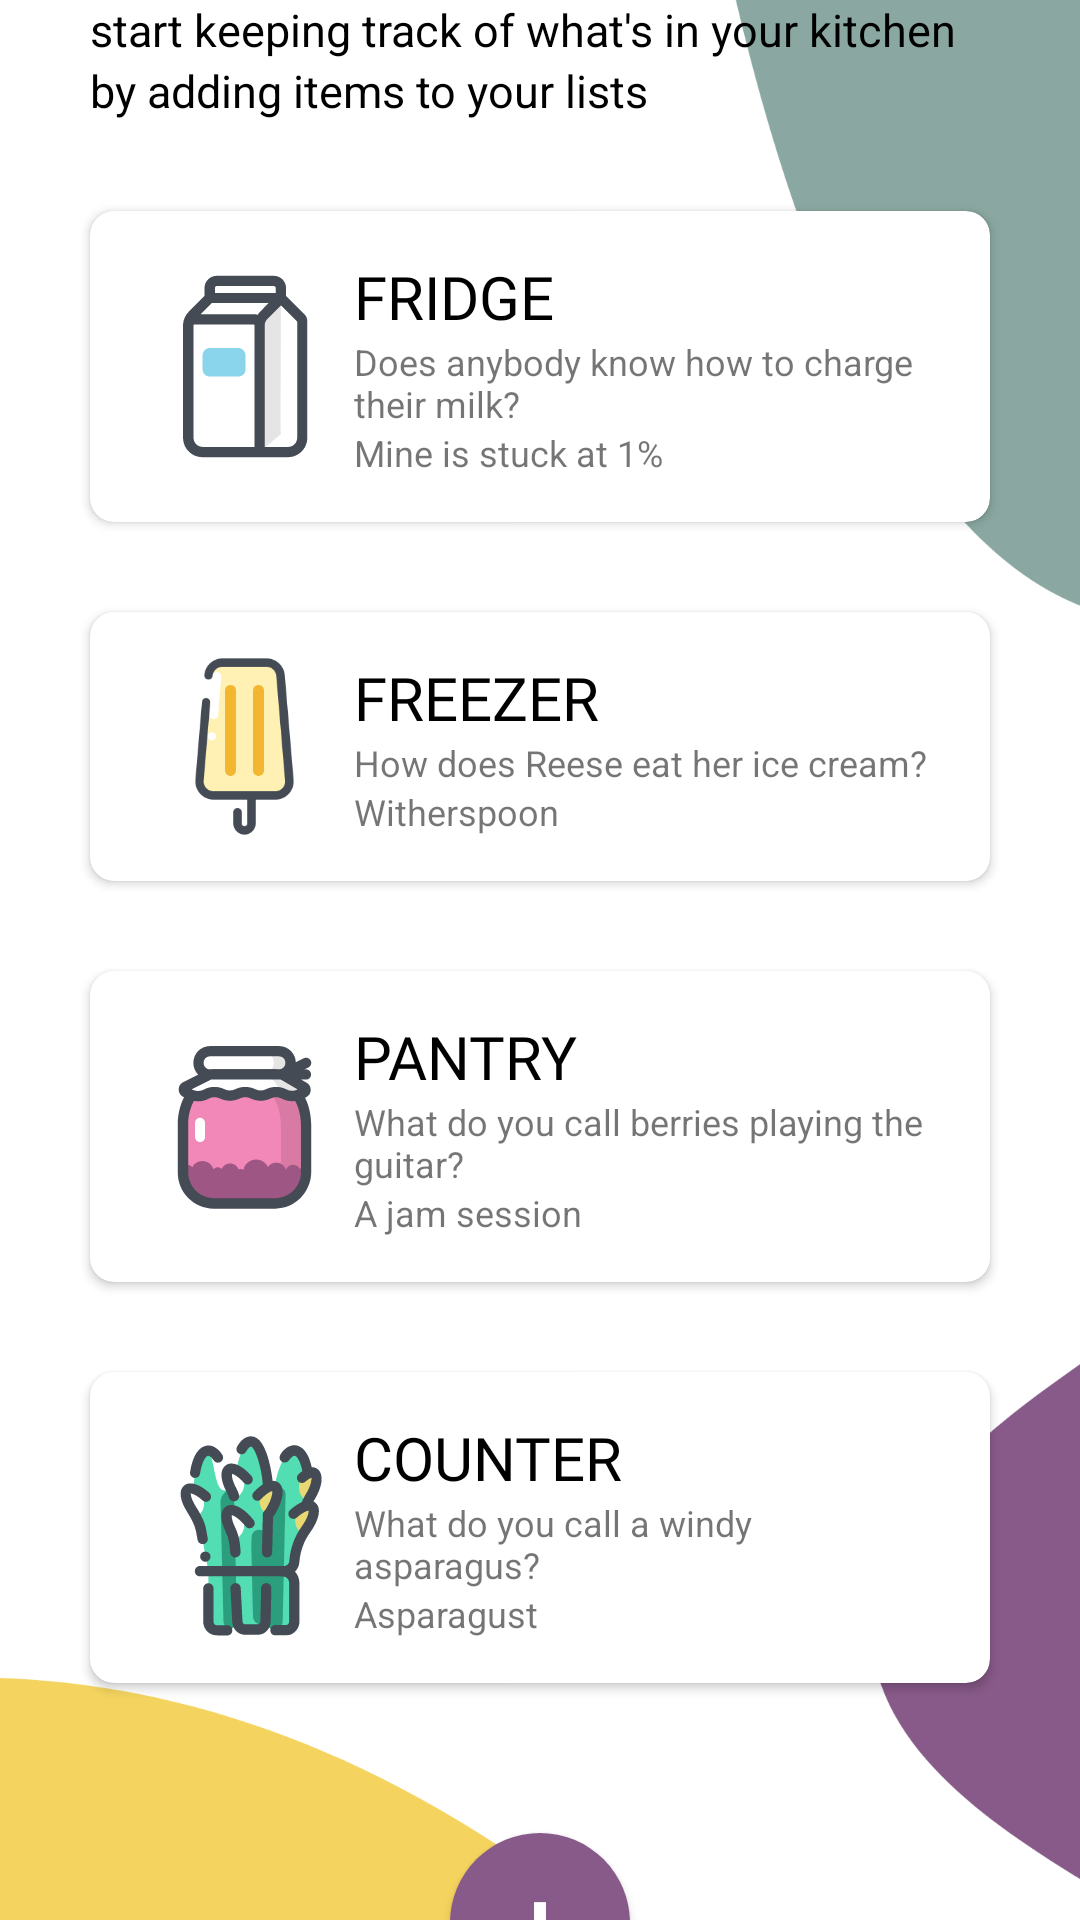

Write the Android layout XML for this screen, with the resource values it uses.
<!-- AndroidManifest.xml: application theme Theme.Design.Light.NoActionBar -->
<!-- res/layout/activity_welcome.xml -->
<?xml version="1.0" encoding="utf-8"?>
<androidx.drawerlayout.widget.DrawerLayout
    xmlns:android="http://schemas.android.com/apk/res/android"
    xmlns:app="http://schemas.android.com/apk/res-auto"
    xmlns:tools="http://schemas.android.com/tools"
    android:id="@+id/drawer_layout"
    android:layout_width="match_parent"
    android:layout_height="match_parent">

    <FrameLayout
    android:id="@+id/content_frame"
        android:layout_width="match_parent"
        android:layout_height="match_parent">

        <androidx.appcompat.widget.Toolbar
        android:id="@+id/toolbar"
            android:layout_width="match_parent"
            android:layout_height="?attr/actionBarSize"
            android:background="?attr/colorPrimary"
            app:popupTheme="@style/ThemeOverlay.AppCompat.Light" />
    </FrameLayout>

    <com.google.android.material.navigation.NavigationView
        android:id="@+id/navigationView"
        android:layout_width="wrap_content"
        android:layout_height="match_parent"
        android:layout_gravity="start"
        app:headerLayout="@layout/nav_header"
        app:menu="@menu/drawer_view" />

    <LinearLayout
        android:layout_width="match_parent"
        android:layout_height="match_parent"
        android:orientation="vertical"
        tools:context=".WelcomeActivity"
        android:gravity="center"
        android:background="@drawable/background">








    <LinearLayout
        android:layout_width="match_parent"
        android:layout_height="wrap_content"
        android:orientation="vertical"
        android:paddingLeft="30dp"
        android:paddingRight="30dp">

        <LinearLayout
            android:layout_width="match_parent"
            android:layout_height="wrap_content"
            android:orientation="horizontal">

        <TextView
            android:layout_width="wrap_content"
            android:layout_height="wrap_content"
            android:layout_marginTop="10dp"
            android:text="@string/welcome"
            android:textSize="15sp"
            android:textColor="@color/black"/>










        </LinearLayout>

        <TextView
            android:layout_width="wrap_content"
            android:layout_height="wrap_content"
            android:text="@string/welcome2"
            android:textSize="15sp"
            android:textColor="@color/black"/>

        <TextView
            android:layout_width="wrap_content"
            android:layout_height="wrap_content"
            android:text="@string/welcome3"
            android:textSize="15sp"
            android:textColor="@color/black"/>

    </LinearLayout>



    <androidx.cardview.widget.CardView
        android:layout_width="match_parent"
        android:layout_height="wrap_content"
        android:layout_marginStart="30dp"
        android:layout_marginEnd="30dp"
        android:layout_marginTop="30dp"
        android:background="@color/white"
        app:cardCornerRadius="8dp"
        app:cardElevation="2dp">

        <LinearLayout
            android:id="@+id/fridgeCard"
            android:layout_width="match_parent"
            android:layout_height="wrap_content"
            android:orientation="horizontal"
            android:padding="15dp">

            <ImageView
                android:layout_width="73dp"
                android:layout_height="match_parent"
                app:srcCompat="@drawable/ic_milk"
                android:contentDescription="@string/fridge" />

            <LinearLayout
                android:layout_width="match_parent"
                android:layout_height="wrap_content"
                android:orientation="vertical">

                <TextView
                    android:layout_width="match_parent"
                    android:layout_height="wrap_content"
                    android:fontFamily="@font/margarine"
                    android:gravity=""
                    android:text="@string/fridge"
                    android:textColor="@color/black"
                    android:textSize="20sp" />

                <TextView
                    android:layout_width="match_parent"
                    android:layout_height="wrap_content"
                    android:textSize="12sp"
                    android:text="@string/pun1"/>

                <TextView
                    android:layout_width="match_parent"
                    android:layout_height="wrap_content"
                    android:textSize="12sp"
                    android:text="@string/punn1"/>

            </LinearLayout>

        </LinearLayout>

    </androidx.cardview.widget.CardView>



    <androidx.cardview.widget.CardView
        android:layout_width="match_parent"
        android:layout_height="wrap_content"
        android:layout_marginStart="30dp"
        android:layout_marginEnd="30dp"
        android:layout_marginTop="30dp"
        android:background="@color/white"
        app:cardCornerRadius="8dp"
        app:cardElevation="2dp">

        <LinearLayout
            android:id="@+id/freezerCard"
            android:layout_width="match_parent"
            android:layout_height="wrap_content"
            android:orientation="horizontal"
            android:padding="15dp">

            <ImageView
                android:layout_width="73dp"
                android:layout_height="match_parent"
                android:src="@drawable/lolli"
                android:contentDescription="@string/freezer" />

            <LinearLayout
                android:layout_width="match_parent"
                android:layout_height="wrap_content"
                android:orientation="vertical">

                <TextView
                    android:layout_width="match_parent"
                    android:layout_height="wrap_content"
                    android:fontFamily="@font/margarine"
                    android:text="@string/freezer"
                    android:textColor="@color/black"
                    android:textSize="20sp" />

                <TextView
                    android:layout_width="match_parent"
                    android:layout_height="wrap_content"
                    android:textSize="12sp"
                    android:text="@string/pun3"/>

                <TextView
                    android:layout_width="match_parent"
                    android:layout_height="wrap_content"
                    android:textSize="12sp"
                    android:text="@string/punn3"/>

            </LinearLayout>

        </LinearLayout>

    </androidx.cardview.widget.CardView>



    <androidx.cardview.widget.CardView
        android:layout_width="match_parent"
        android:layout_height="wrap_content"
        android:layout_marginStart="30dp"
        android:layout_marginEnd="30dp"
        android:layout_marginTop="30dp"
        android:background="@color/white"
        app:cardCornerRadius="8dp"
        app:cardElevation="2dp">

        <LinearLayout
            android:id="@+id/pantryCard"
            android:layout_width="match_parent"
            android:layout_height="wrap_content"
            android:orientation="horizontal"
            android:padding="15dp">

            <ImageView
                android:layout_width="73dp"
                android:layout_height="match_parent"
                app:srcCompat="@drawable/ic_jam"
                android:contentDescription="@string/pantry" />

            <LinearLayout
                android:layout_width="match_parent"
                android:layout_height="wrap_content"
                android:orientation="vertical">

                <TextView
                    android:layout_width="match_parent"
                    android:layout_height="wrap_content"
                    android:fontFamily="@font/margarine"
                    android:text="@string/pantry"
                    android:textColor="@color/black"
                    android:textSize="20sp" />

                <TextView
                    android:layout_width="match_parent"
                    android:layout_height="wrap_content"
                    android:textSize="12sp"
                    android:text="@string/pun2"/>

                <TextView
                    android:layout_width="match_parent"
                    android:layout_height="wrap_content"
                    android:textSize="12sp"
                    android:text="@string/punn2"/>

            </LinearLayout>

        </LinearLayout>

    </androidx.cardview.widget.CardView>



    <androidx.cardview.widget.CardView
        android:layout_width="match_parent"
        android:layout_height="wrap_content"
        android:layout_marginStart="30dp"
        android:layout_marginEnd="30dp"
        android:layout_marginTop="30dp"
        android:background="@color/white"
        app:cardCornerRadius="8dp"
        app:cardElevation="2dp">

        <LinearLayout
            android:id="@+id/counterCard"
            android:layout_width="match_parent"
            android:layout_height="wrap_content"
            android:orientation="horizontal"
            android:padding="15dp">

            <ImageView
                android:layout_width="73dp"
                android:layout_height="match_parent"
                app:srcCompat="@drawable/ic_asparagus"
                android:contentDescription="@string/counter" />

            <LinearLayout
                android:layout_width="match_parent"
                android:layout_height="wrap_content"
                android:orientation="vertical">

                <TextView
                    android:layout_width="match_parent"
                    android:layout_height="wrap_content"
                    android:fontFamily="@font/margarine"
                    android:text="@string/counter"
                    android:textColor="@color/black"
                    android:textSize="20sp" />

                <TextView
                    android:layout_width="match_parent"
                    android:layout_height="wrap_content"
                    android:textSize="12sp"
                    android:text="@string/pun4"/>

                <TextView
                    android:layout_width="match_parent"
                    android:layout_height="wrap_content"
                    android:textSize="12sp"
                    android:text="@string/punn4"/>

            </LinearLayout>

        </LinearLayout>

    </androidx.cardview.widget.CardView>



    <Button
        android:id="@+id/add_button"
        style="@style/Widget.AppCompat.Button"
        android:layout_width="60dp"
        android:layout_height="60dp"
        android:background="@drawable/add_button"
        android:layout_marginTop="50dp"
        android:gravity="center"
        android:text="@string/plus"
        android:textColor="@color/white"
        android:textSize="35sp">

    </Button>

</LinearLayout>
</androidx.drawerlayout.widget.DrawerLayout>
<!-- res/layout/nav_header.xml (included above) -->
<?xml version="1.0" encoding="utf-8"?>
<LinearLayout
    xmlns:android="http://schemas.android.com/apk/res/android"
    android:layout_width="match_parent"
    android:layout_height="192dp"
    android:background="@color/green"
    android:gravity="bottom"
    android:orientation="horizontal"
    android:padding="16dp"
    android:theme="@style/ThemeOverlay.AppCompat.Dark">

    <TextView
    android:layout_width="match_parent"
        android:layout_height="wrap_content"
        android:textSize="20dp"
        android:fontFamily="@font/margarine"
        android:text="CHERRY UP!"
        android:textAppearance="@style/TextAppearance.AppCompat.Body1" />
    </LinearLayout>
<!-- resources referenced by this layout -->
<resources>
  <color name="black">#FF000000</color>
  <color name="green">#8aa8a1</color>
  <color name="white">#FFFFFFFF</color>
  <!-- drawable add_button (drawable) -->
  <?xml version = "1.0" encoding = "utf-8"?>
  <selector xmlns:android = "http://schemas.android.com/apk/res/android">
      <item android:state_pressed = "false">
          <shape android:shape = "oval">
              <solid android:color = "@color/purple"/>
          </shape>
      </item>
      <item android:state_pressed = "true">
          <shape android:shape = "oval">
              <solid android:color = "@color/purple"/>
          </shape>
      </item>
  </selector>
  <!-- drawable background: png bitmap (drawable, 97660 bytes) -->
  <!-- drawable ic_asparagus: vector/xml drawable (drawable, 12086 chars, omitted) -->
  <!-- drawable ic_jam: vector/xml drawable (drawable, 7363 chars, omitted) -->
  <!-- drawable ic_milk: vector/xml drawable (drawable, 2566 chars, omitted) -->
  <!-- drawable lolli: png bitmap (drawable, 7138 bytes) -->
  <string name="counter">COUNTER</string>
  <string name="freezer">FREEZER</string>
  <string name="fridge">FRIDGE</string>
  <string name="logout">LOGOUT</string>
  <string name="pantry">PANTRY</string>
  <string name="plus">+</string>
  <string name="pun1">Does anybody know how to charge their milk?</string>
  <string name="pun2">What do you call berries playing the guitar?</string>
  <string name="pun3">How does Reese eat her ice cream?</string>
  <string name="pun4">What do you call a windy asparagus?</string>
  <string name="punn1">Mine is stuck at 1%</string>
  <string name="punn2">A jam session</string>
  <string name="punn3">Witherspoon</string>
  <string name="punn4">Asparagust</string>
  <string name="welcome">Welcome, </string>
  <string name="welcome2">start keeping track of what\'s in your kitchen</string>
  <string name="welcome3">by adding items to your lists</string>
  <color name="purple">#885a89</color>
</resources>
